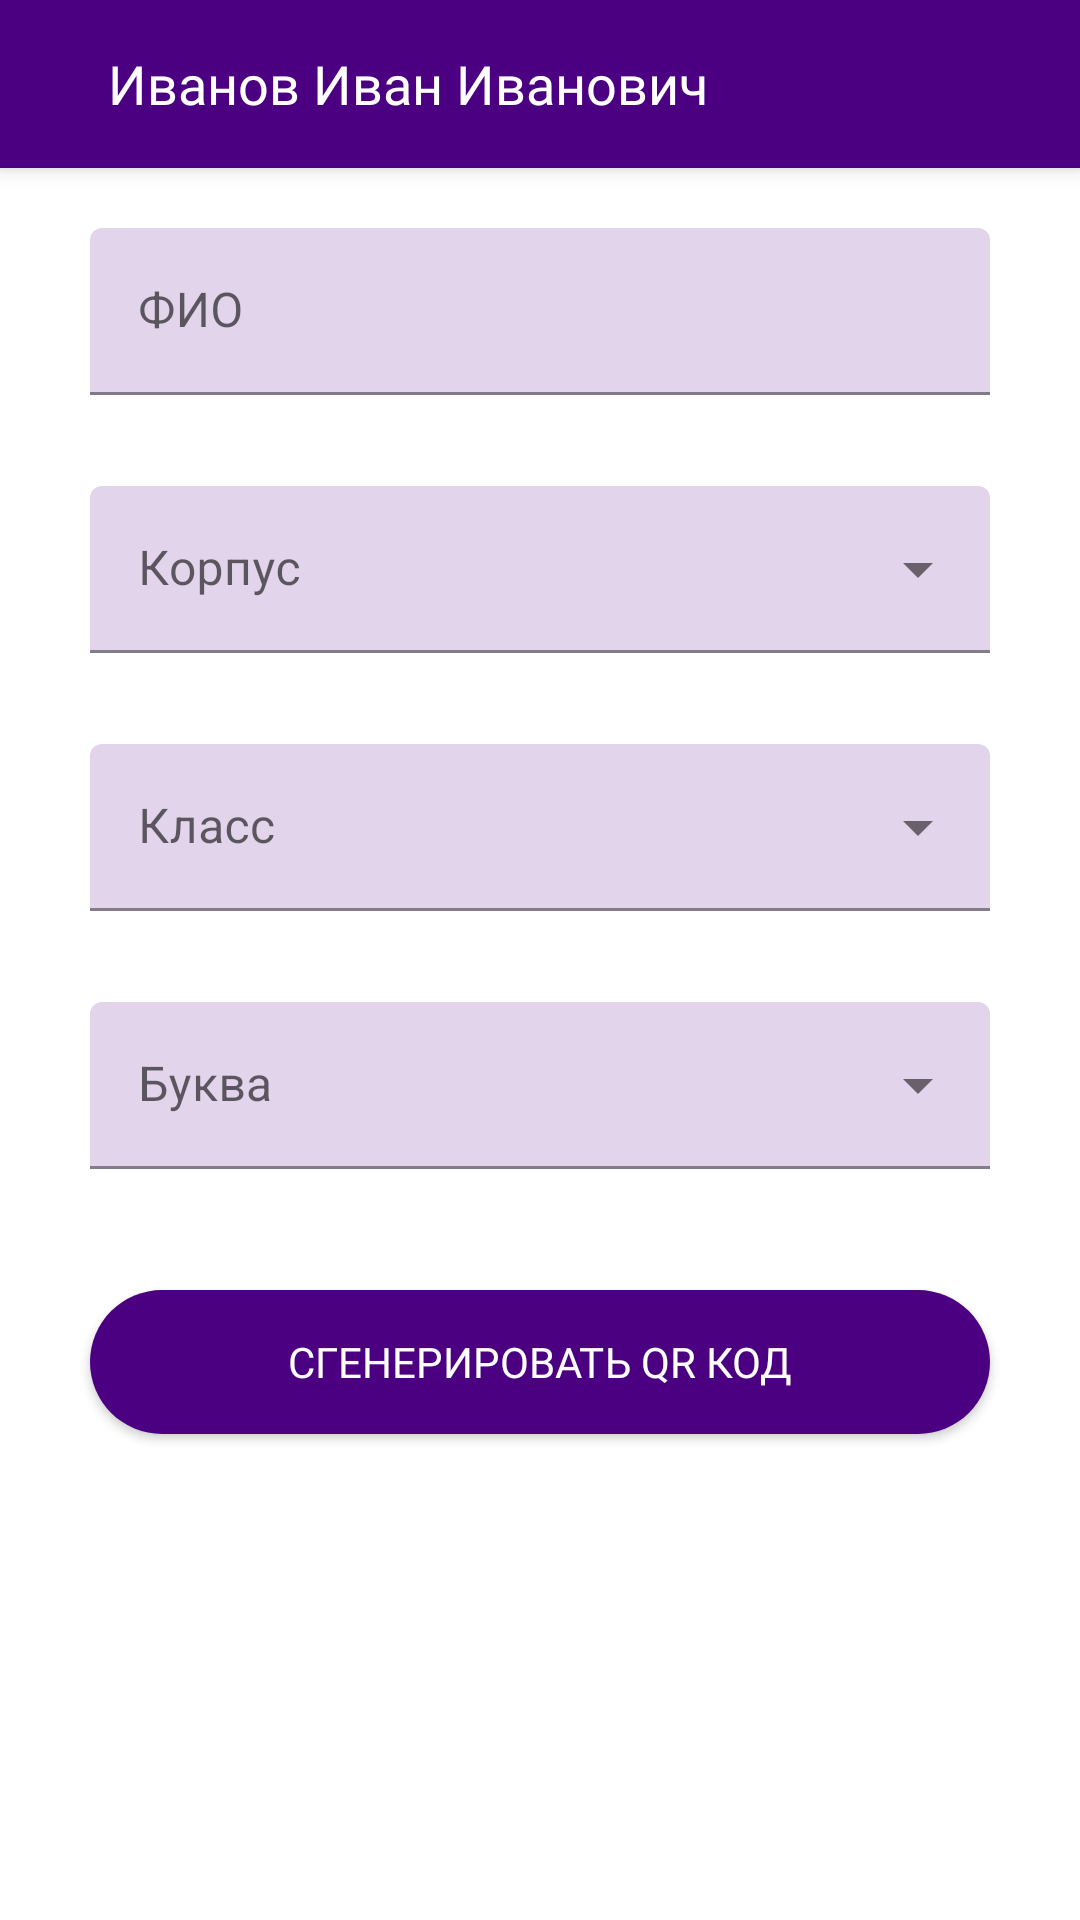

Layout XML and referenced resources for this Android screen:
<!-- AndroidManifest.xml: application theme Theme.Cheerup2120 -->
<!-- res/layout/fragment_add_student.xml -->
<?xml version="1.0" encoding="utf-8"?>
<FrameLayout xmlns:android="http://schemas.android.com/apk/res/android"
    xmlns:app="http://schemas.android.com/apk/res-auto"
    xmlns:tools="http://schemas.android.com/tools"
    android:layout_width="match_parent"
    android:layout_height="match_parent"
    tools:context=".Fragments.AddStudentFragment">

    <androidx.constraintlayout.widget.ConstraintLayout
        android:id="@+id/transition_container"
        android:layout_width="match_parent"
        android:layout_height="match_parent"
        tools:context=".TeacherActivity">

        <androidx.appcompat.widget.Toolbar
            android:id="@+id/toolbarTeacher"
            android:layout_width="match_parent"
            android:layout_height="wrap_content"
            android:background="@color/main_color"
            android:elevation="4dp"
            android:minHeight="?attr/actionBarSize"
            app:layout_constraintEnd_toEndOf="parent"
            app:layout_constraintStart_toStartOf="parent"
            app:layout_constraintTop_toTopOf="parent"
            app:subtitleTextColor="@color/white"
            app:titleTextColor="@color/white" >
            <androidx.constraintlayout.widget.ConstraintLayout
                android:layout_width="match_parent"
                android:layout_height="wrap_content">

                <TextView
                    android:id="@+id/tvAdminFIO"
                    android:layout_width="0dp"
                    android:layout_height="wrap_content"
                    android:layout_marginStart="20dp"
                    android:layout_marginEnd="10dp"
                    android:elevation="100dp"
                    android:fontFamily="@font/roboto_medium"
                    android:text="Иванов Иван Иванович"
                    android:textColor="@color/white"
                    android:textSize="18dp"
                    app:layout_constraintBottom_toBottomOf="parent"
                    app:layout_constraintEnd_toStartOf="@+id/btn_exit_teacher"
                    app:layout_constraintStart_toStartOf="parent"
                    app:layout_constraintTop_toTopOf="parent" />

                <ImageView
                    android:id="@+id/btn_exit_teacher"
                    android:layout_width="35dp"
                    android:layout_height="35dp"
                    android:layout_marginEnd="10dp"
                    android:elevation="20dp"
                    android:visibility="visible"
                    app:layout_constraintBottom_toBottomOf="parent"
                    app:layout_constraintEnd_toEndOf="parent"
                    app:layout_constraintTop_toTopOf="parent"
                    app:srcCompat="@drawable/ic_exit_white" />
            </androidx.constraintlayout.widget.ConstraintLayout>
        </androidx.appcompat.widget.Toolbar>

        <ImageView
            android:id="@+id/imageView"
            android:layout_width="170dp"
            android:layout_height="170dp"
            android:layout_marginTop="15dp"
            android:visibility="gone"
            app:layout_constraintEnd_toEndOf="parent"
            app:layout_constraintHorizontal_bias="0.496"
            app:layout_constraintStart_toStartOf="parent"
            app:layout_constraintTop_toBottomOf="@+id/toolbarTeacher" />

        <Button
            android:id="@+id/btnGenQr"
            android:layout_width="0dp"
            android:layout_height="wrap_content"
            android:layout_marginTop="20dp"
            android:background="@drawable/rounded_button"
            android:fontFamily="@font/roboto_medium"
            android:text="сгенерировать QR код"
            android:textColor="@color/white"
            app:backgroundTint="@null"
            app:icon="@drawable/ic_qr_code"
            app:layout_constraintEnd_toEndOf="@+id/textInputLetters"
            app:layout_constraintStart_toStartOf="@+id/textInputLetters"
            app:layout_constraintTop_toBottomOf="@+id/textInputLetters" />

        <com.google.android.material.textfield.TextInputLayout
            android:id="@+id/textInputFIOToQR"
            style="@style/Widget.MaterialComponents.TextInputLayout.FilledBox"
            android:layout_width="match_parent"
            android:layout_height="wrap_content"
            android:layout_marginStart="30dp"
            android:layout_marginTop="20dp"
            android:layout_marginEnd="30dp"
            app:boxBackgroundColor="#e2d4ea"
            app:errorEnabled="true"
            app:layout_constraintEnd_toEndOf="parent"
            app:layout_constraintStart_toStartOf="parent"
            app:layout_constraintTop_toBottomOf="@+id/imageView">

            <com.google.android.material.textfield.TextInputEditText
                android:id="@+id/etFIOToQR"
                android:layout_width="match_parent"
                android:layout_height="wrap_content"
                android:hint="ФИО" />
        </com.google.android.material.textfield.TextInputLayout>

        <com.google.android.material.textfield.TextInputLayout
            android:id="@+id/textInputCorpuses"
            style="@style/Widget.MaterialComponents.TextInputLayout.FilledBox.ExposedDropdownMenu"
            android:layout_width="0dp"
            android:layout_height="wrap_content"
            android:layout_marginTop="10dp"
            app:boxBackgroundColor="#e2d4ea"
            app:errorEnabled="true"
            app:layout_constraintEnd_toEndOf="@+id/textInputFIOToQR"
            app:layout_constraintStart_toStartOf="@+id/textInputFIOToQR"
            app:layout_constraintTop_toBottomOf="@+id/textInputFIOToQR">

            <AutoCompleteTextView
                android:id="@+id/actvCorpuses"
                android:layout_width="match_parent"
                android:layout_height="wrap_content"
                android:hint="Корпус"
                android:inputType="none" />
        </com.google.android.material.textfield.TextInputLayout>

        <com.google.android.material.textfield.TextInputLayout
            android:id="@+id/textInputClasses"
            style="@style/Widget.MaterialComponents.TextInputLayout.FilledBox.ExposedDropdownMenu"
            android:layout_width="0dp"
            android:layout_height="wrap_content"
            android:layout_marginTop="10dp"
            app:boxBackgroundColor="#e2d4ea"
            app:errorEnabled="true"
            app:layout_constraintEnd_toEndOf="@+id/textInputFIOToQR"
            app:layout_constraintStart_toStartOf="@+id/textInputFIOToQR"
            app:layout_constraintTop_toBottomOf="@+id/textInputCorpuses">

            <AutoCompleteTextView
                android:id="@+id/actvClasses"
                android:layout_width="match_parent"
                android:layout_height="wrap_content"
                android:hint="Класс"
                android:inputType="none" />
        </com.google.android.material.textfield.TextInputLayout>


        <com.google.android.material.textfield.TextInputLayout
            android:id="@+id/textInputLetters"
            style="@style/Widget.MaterialComponents.TextInputLayout.FilledBox.ExposedDropdownMenu"
            android:layout_width="0dp"
            android:layout_height="wrap_content"
            android:layout_marginTop="10dp"
            app:boxBackgroundColor="#e2d4ea"
            app:errorEnabled="true"
            app:layout_constraintEnd_toEndOf="@+id/textInputFIOToQR"
            app:layout_constraintStart_toStartOf="@+id/textInputFIOToQR"
            app:layout_constraintTop_toBottomOf="@+id/textInputClasses">

            <AutoCompleteTextView
                android:id="@+id/actvLetters"
                android:layout_width="match_parent"
                android:layout_height="wrap_content"
                android:hint="Буква"
                android:inputType="none" />
        </com.google.android.material.textfield.TextInputLayout>


    </androidx.constraintlayout.widget.ConstraintLayout>
</FrameLayout>
<!-- resources referenced by this layout -->
<resources>
  <color name="main_color">#4b0082</color>
  <color name="white">#FFFFFFFF</color>
  <!-- drawable rounded_button (drawable) -->
  <?xml version="1.0" encoding="utf-8"?>
  <shape xmlns:android="http://schemas.android.com/apk/res/android">
      <solid android:color="#4b0082"/>
      <corners android:radius="40dp"/>
  
  </shape>
  <style name="Theme.Cheerup2120" parent="Theme.MaterialComponents.DayNight.DarkActionBar">
          
          <item name="colorPrimary">@color/purple_500</item>
          <item name="colorPrimaryVariant">@color/purple_700</item>
          <item name="colorOnPrimary">@color/white</item>
          
          <item name="colorSecondary">@color/teal_200</item>
          <item name="colorSecondaryVariant">@color/teal_700</item>
          <item name="colorOnSecondary">@color/black</item>
          
          <item name="android:statusBarColor" tools:targetApi="l">?attr/colorPrimaryVariant</item>
          <item name="windowNoTitle">true</item>
          
      </style>
  <color name="purple_500">#FF6200EE</color>
  <color name="purple_700">#FF3700B3</color>
  <color name="teal_200">#FF03DAC5</color>
  <color name="teal_700">#FF018786</color>
  <color name="black">#FF000000</color>
</resources>
